Image classification data set "dataset_scientific_split" (singuyen0312e9/MangoLeaf on GitHub). Class labels (9): anthracnose, bacterial canker, bacterial spot, cutting weevil, die back, gall midge, healthy, powdery mildew, sooty mould.

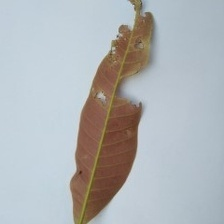
Label: anthracnose

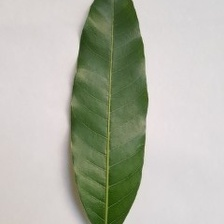
Label: healthy

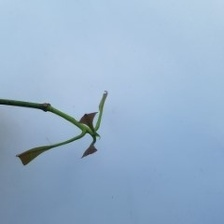
Label: cutting weevil

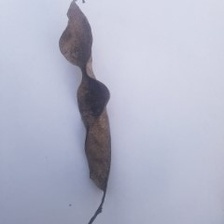
Label: die back

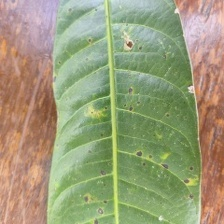
Label: bacterial spot

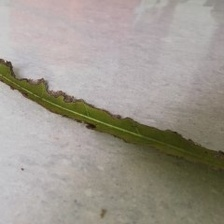
Label: bacterial canker
